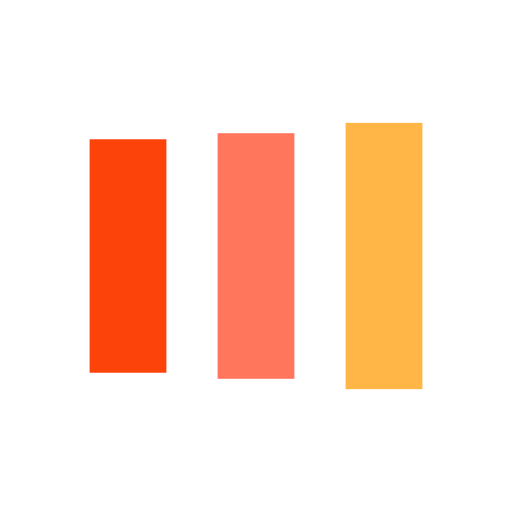
t = 0.00 s
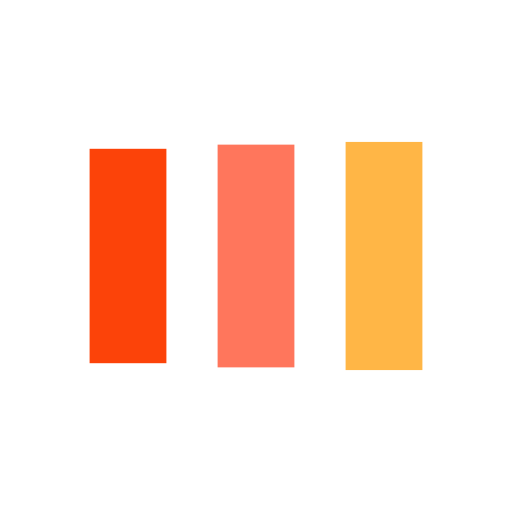
t = 0.13 s
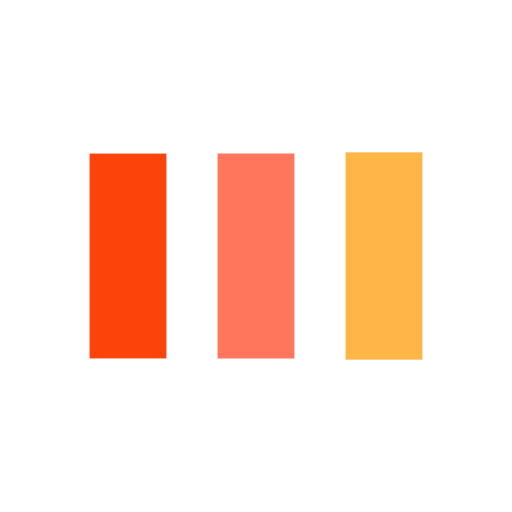
t = 0.38 s
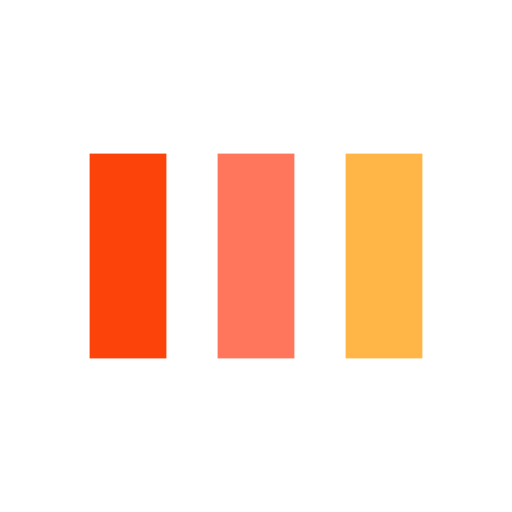
t = 0.50 s
t = 0.63 s: frame unchanged from t = 0.50 s, image omitted
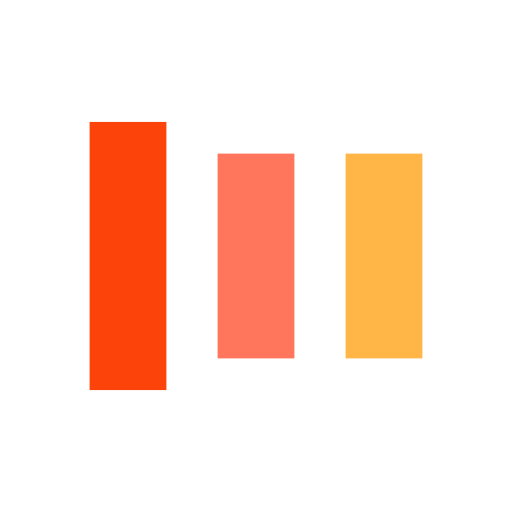
t = 0.88 s

The animated SVG that drew these frames (rendered in a browser with its animation timeline set to each time). Animation: 6 SMIL elements (animate=6); one cycle of 1.00 s, repeats indefinitely.

<svg width="200px"  height="200px"  xmlns="http://www.w3.org/2000/svg" viewBox="0 0 100 100" preserveAspectRatio="xMidYMid" class="lds-facebook" style="background: rgba(0, 0, 0, 0) none repeat scroll 0% 0%;"><rect ng-attr-x="{{config.x1}}" ng-attr-y="{{config.y}}" ng-attr-width="{{config.width}}" ng-attr-height="{{config.height}}" ng-attr-fill="{{config.c1}}" x="17.5" y="30" width="15" height="40" fill="#fc4309"><animate attributeName="y" calcMode="spline" values="18;30;30" keyTimes="0;0.5;1" dur="1" keySplines="0 0.5 0.5 1;0 0.5 0.5 1" begin="-0.2s" repeatCount="indefinite"></animate><animate attributeName="height" calcMode="spline" values="64;40;40" keyTimes="0;0.5;1" dur="1" keySplines="0 0.5 0.5 1;0 0.5 0.5 1" begin="-0.2s" repeatCount="indefinite"></animate></rect><rect ng-attr-x="{{config.x2}}" ng-attr-y="{{config.y}}" ng-attr-width="{{config.width}}" ng-attr-height="{{config.height}}" ng-attr-fill="{{config.c2}}" x="42.5" y="30" width="15" height="40" fill="#ff765c"><animate attributeName="y" calcMode="spline" values="20.999999999999996;30;30" keyTimes="0;0.5;1" dur="1" keySplines="0 0.5 0.5 1;0 0.5 0.5 1" begin="-0.1s" repeatCount="indefinite"></animate><animate attributeName="height" calcMode="spline" values="58.00000000000001;40;40" keyTimes="0;0.5;1" dur="1" keySplines="0 0.5 0.5 1;0 0.5 0.5 1" begin="-0.1s" repeatCount="indefinite"></animate></rect><rect ng-attr-x="{{config.x3}}" ng-attr-y="{{config.y}}" ng-attr-width="{{config.width}}" ng-attr-height="{{config.height}}" ng-attr-fill="{{config.c3}}" x="67.5" y="30" width="15" height="40" fill="#ffb646"><animate attributeName="y" calcMode="spline" values="24;30;30" keyTimes="0;0.5;1" dur="1" keySplines="0 0.5 0.5 1;0 0.5 0.5 1" begin="0s" repeatCount="indefinite"></animate><animate attributeName="height" calcMode="spline" values="52;40;40" keyTimes="0;0.5;1" dur="1" keySplines="0 0.5 0.5 1;0 0.5 0.5 1" begin="0s" repeatCount="indefinite"></animate></rect></svg>